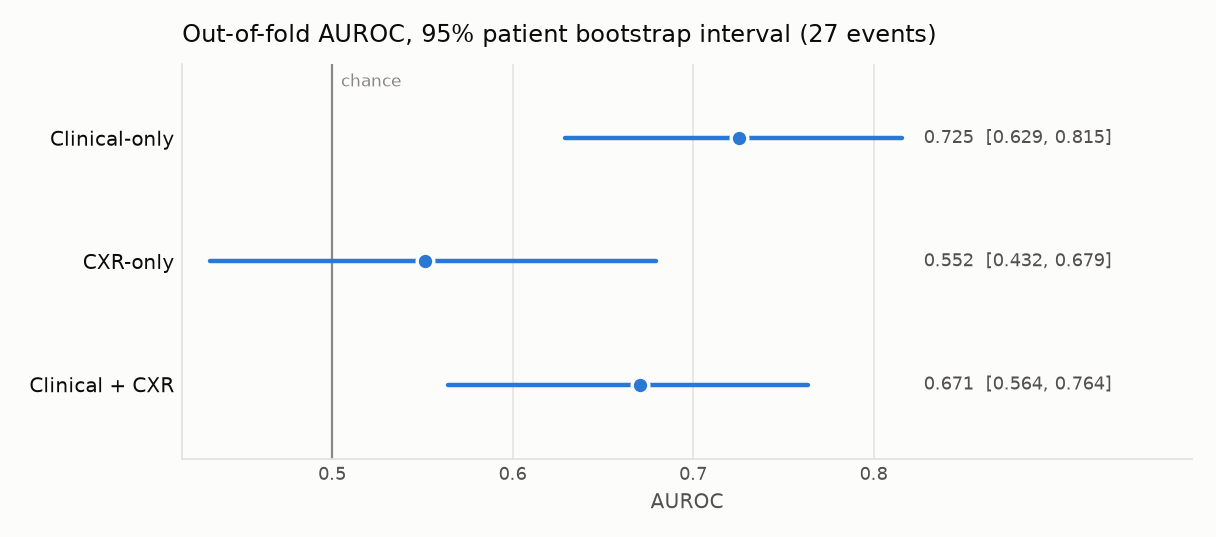

Data behind this chart, as committed beside it:
label, estimate, lower, upper
Clinical-only, 0.7254, 0.6293, 0.8154
CXR-only, 0.5517, 0.4323, 0.6795
Clinical + CXR, 0.6708, 0.5642, 0.7635
